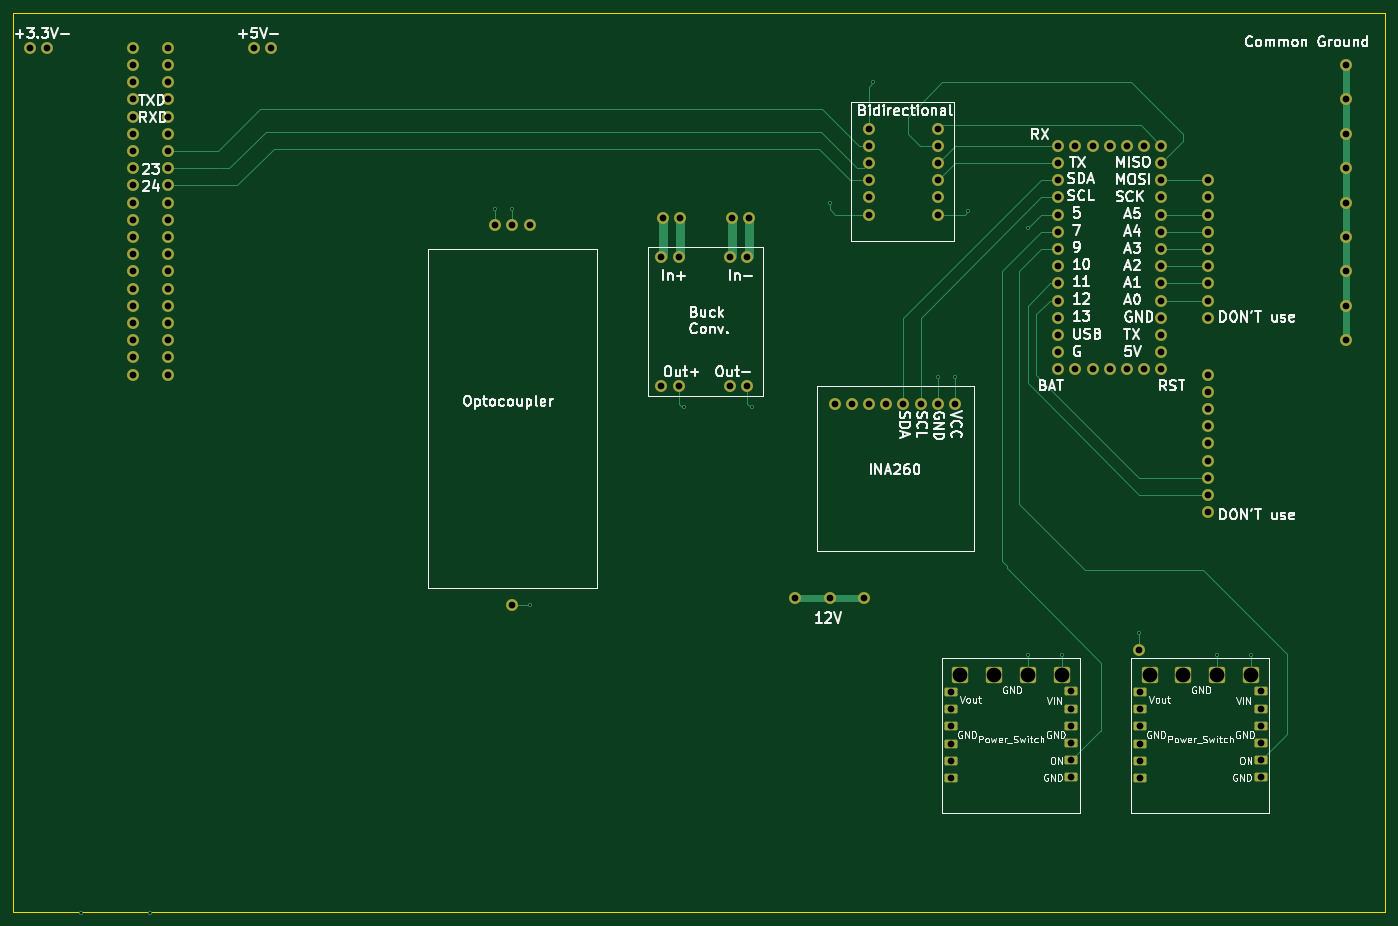
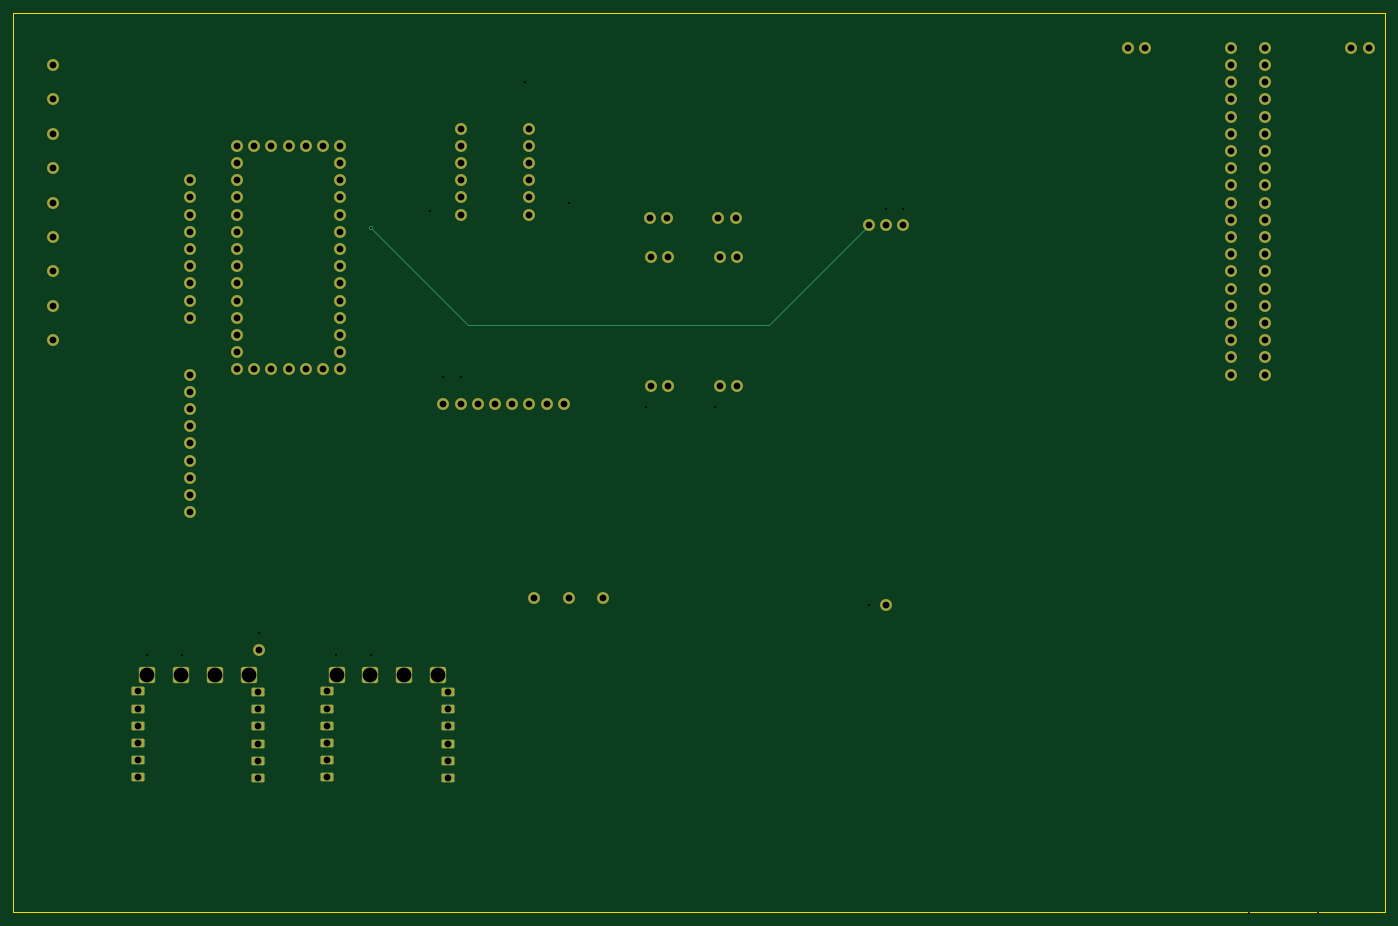
Circuit board: 12 layer files. Board 202.5 x 132.8 mm.
- bottom_copper: SeniorDesign-B_Cu.gbr (11665 bytes)
- bottom_mask: SeniorDesign-B_Mask.gbr (8602 bytes)
- bottom_silk: SeniorDesign-B_Silkscreen.gbr (471 bytes)
- outline: SeniorDesign-Edge_Cuts.gbr (632 bytes)
- top_copper: SeniorDesign-F_Cu.gbr (18440 bytes)
- top_mask: SeniorDesign-F_Mask.gbr (8602 bytes)
- top_silk: SeniorDesign-F_Silkscreen.gbr (145744 bytes)
- inner_copper: SeniorDesign-GND.gbr (1100 bytes)
- drill: SeniorDesign-NPTH.drl (281 bytes)
- drill: SeniorDesign-PTH.drl (3573 bytes)
- drill: SeniorDesign-front-in1.drl (466 bytes)
- drill: SeniorDesign-front-in2.drl (515 bytes)

=== bottom_copper: SeniorDesign-B_Cu.gbr (11665 bytes, source omitted) ===
=== bottom_mask: SeniorDesign-B_Mask.gbr (8602 bytes, source omitted) ===
=== bottom_silk: SeniorDesign-B_Silkscreen.gbr ===
%TF.GenerationSoftware,KiCad,Pcbnew,9.0.7*%
%TF.CreationDate,2026-04-15T13:42:11-04:00*%
%TF.ProjectId,SeniorDesign,53656e69-6f72-4446-9573-69676e2e6b69,rev?*%
%TF.SameCoordinates,Original*%
%TF.FileFunction,Legend,Bot*%
%TF.FilePolarity,Positive*%
%FSLAX46Y46*%
G04 Gerber Fmt 4.6, Leading zero omitted, Abs format (unit mm)*
G04 Created by KiCad (PCBNEW 9.0.7) date 2026-04-15 13:42:11*
%MOMM*%
%LPD*%
G01*
G04 APERTURE LIST*
G04 APERTURE END LIST*
M02*

=== outline: SeniorDesign-Edge_Cuts.gbr ===
%TF.GenerationSoftware,KiCad,Pcbnew,9.0.7*%
%TF.CreationDate,2026-04-15T13:42:11-04:00*%
%TF.ProjectId,SeniorDesign,53656e69-6f72-4446-9573-69676e2e6b69,rev?*%
%TF.SameCoordinates,Original*%
%TF.FileFunction,Profile,NP*%
%FSLAX46Y46*%
G04 Gerber Fmt 4.6, Leading zero omitted, Abs format (unit mm)*
G04 Created by KiCad (PCBNEW 9.0.7) date 2026-04-15 13:42:11*
%MOMM*%
%LPD*%
G01*
G04 APERTURE LIST*
%TA.AperFunction,Profile*%
%ADD10C,0.050000*%
%TD*%
G04 APERTURE END LIST*
D10*
X36942700Y-22860000D02*
X239484965Y-22860000D01*
X239484965Y-155637354D01*
X36942700Y-155637354D01*
X36942700Y-22860000D01*
M02*

=== top_copper: SeniorDesign-F_Cu.gbr (18440 bytes, source omitted) ===
=== top_mask: SeniorDesign-F_Mask.gbr (8602 bytes, source omitted) ===
=== top_silk: SeniorDesign-F_Silkscreen.gbr (145744 bytes, source omitted) ===
=== inner_copper: SeniorDesign-GND.gbr ===
%TF.GenerationSoftware,KiCad,Pcbnew,9.0.7*%
%TF.CreationDate,2026-04-15T13:42:11-04:00*%
%TF.ProjectId,SeniorDesign,53656e69-6f72-4446-9573-69676e2e6b69,rev?*%
%TF.SameCoordinates,Original*%
%TF.FileFunction,Copper,L3,Inr*%
%TF.FilePolarity,Positive*%
%FSLAX46Y46*%
G04 Gerber Fmt 4.6, Leading zero omitted, Abs format (unit mm)*
G04 Created by KiCad (PCBNEW 9.0.7) date 2026-04-15 13:42:11*
%MOMM*%
%LPD*%
G01*
G04 APERTURE LIST*
%TA.AperFunction,ComponentPad*%
%ADD10C,1.676400*%
%TD*%
%TA.AperFunction,ViaPad*%
%ADD11C,0.600000*%
%TD*%
G04 APERTURE END LIST*
D10*
%TO.N,N/C*%
%TO.C,*%
X39370000Y-27940000D03*
%TD*%
%TO.N,N/C*%
%TO.C,*%
X74930000Y-27940000D03*
%TD*%
%TO.N,N/C*%
%TO.C,*%
X41910000Y-27940000D03*
%TD*%
%TO.N,N/C*%
%TO.C,*%
X72390000Y-27940000D03*
%TD*%
D11*
%TO.N,*%
X177912700Y-52070000D03*
X113168100Y-110236000D03*
X110628100Y-51816000D03*
X57034100Y-155651200D03*
X203200000Y-114300000D03*
X157480000Y-50800000D03*
X146075400Y-81026000D03*
X214655035Y-117596446D03*
X173444965Y-76518000D03*
X186690000Y-54610000D03*
%TD*%
M02*

=== drill: SeniorDesign-NPTH.drl ===
M48
; DRILL file {KiCad 9.0.7} date 2026-04-15T13:42:23-0400
; FORMAT={-:-/ absolute / metric / decimal}
; #@! TF.CreationDate,2026-04-15T13:42:23-04:00
; #@! TF.GenerationSoftware,Kicad,Pcbnew,9.0.7
; #@! TF.FileFunction,NonPlated,1,4,NPTH
FMAT,2
METRIC
%
G90
G05
M30

=== drill: SeniorDesign-PTH.drl ===
M48
; DRILL file {KiCad 9.0.7} date 2026-04-15T13:42:23-0400
; FORMAT={-:-/ absolute / metric / decimal}
; #@! TF.CreationDate,2026-04-15T13:42:23-04:00
; #@! TF.GenerationSoftware,Kicad,Pcbnew,9.0.7
; #@! TF.FileFunction,Plated,1,4,PTH
FMAT,2
METRIC
; #@! TA.AperFunction,Plated,PTH,ViaDrill
T1C0.300
; #@! TA.AperFunction,Plated,PTH,ComponentDrill
T2C1.000
; #@! TA.AperFunction,Plated,PTH,ComponentDrill
T3C2.180
%
G90
G05
T1
X186.69Y-54.61
T2
X39.37Y-27.94
X41.91Y-27.94
X54.61Y-27.94
X54.61Y-30.48
X54.61Y-33.02
X54.61Y-35.56
X54.61Y-38.1
X54.61Y-40.64
X54.61Y-43.18
X54.61Y-45.72
X54.61Y-48.26
X54.61Y-50.8
X54.61Y-53.34
X54.61Y-55.88
X54.61Y-58.42
X54.61Y-60.96
X54.61Y-63.5
X54.61Y-66.04
X54.61Y-68.58
X54.61Y-71.12
X54.61Y-73.66
X54.61Y-76.2
X59.69Y-27.94
X59.69Y-30.48
X59.69Y-33.02
X59.69Y-35.56
X59.69Y-38.1
X59.69Y-40.64
X59.69Y-43.18
X59.69Y-45.72
X59.69Y-48.26
X59.69Y-50.8
X59.69Y-53.34
X59.69Y-55.88
X59.69Y-58.42
X59.69Y-60.96
X59.69Y-63.5
X59.69Y-66.04
X59.69Y-68.58
X59.69Y-71.12
X59.69Y-73.66
X59.69Y-76.2
X72.39Y-27.94
X74.93Y-27.94
X108.088Y-54.176
X110.628Y-54.176
X110.628Y-110.236
X113.168Y-54.176
X132.613Y-58.877
X132.613Y-77.927
X132.842Y-53.086
X135.153Y-58.877
X135.153Y-77.927
X135.382Y-53.086
X142.773Y-58.877
X142.773Y-77.927
X143.002Y-53.086
X145.313Y-58.877
X145.313Y-77.927
X145.542Y-53.086
X152.4Y-109.22
X157.48Y-109.22
X158.205Y-80.518
X160.745Y-80.518
X162.56Y-109.22
X163.285Y-39.878
X163.285Y-42.418
X163.285Y-44.958
X163.285Y-47.498
X163.285Y-50.038
X163.285Y-52.578
X163.285Y-80.518
X165.825Y-80.518
X168.365Y-80.518
X170.905Y-80.518
X173.445Y-39.878
X173.445Y-42.418
X173.445Y-44.958
X173.445Y-47.498
X173.445Y-50.038
X173.445Y-52.578
X173.445Y-80.518
X175.387Y-123.074
X175.387Y-125.614
X175.387Y-128.154
X175.387Y-130.694
X175.387Y-133.234
X175.387Y-135.774
X175.985Y-80.518
X191.225Y-42.418
X191.225Y-44.958
X191.225Y-47.498
X191.225Y-50.038
X191.225Y-52.578
X191.225Y-55.118
X191.225Y-57.658
X191.225Y-60.198
X191.225Y-62.738
X191.225Y-65.278
X191.225Y-67.818
X191.225Y-70.358
X191.225Y-72.898
X191.225Y-75.438
X193.167Y-122.994
X193.167Y-125.534
X193.167Y-128.074
X193.167Y-130.614
X193.167Y-133.154
X193.167Y-135.694
X193.765Y-42.418
X193.765Y-75.438
X196.305Y-42.418
X196.305Y-75.438
X198.845Y-42.418
X198.845Y-75.438
X201.385Y-42.418
X201.385Y-75.438
X203.2Y-116.84
X203.327Y-123.074
X203.327Y-125.614
X203.327Y-128.154
X203.327Y-130.694
X203.327Y-133.234
X203.327Y-135.774
X203.925Y-42.418
X203.925Y-75.438
X206.465Y-42.418
X206.465Y-44.958
X206.465Y-47.498
X206.465Y-50.038
X206.465Y-52.578
X206.465Y-55.118
X206.465Y-57.658
X206.465Y-60.198
X206.465Y-62.738
X206.465Y-65.278
X206.465Y-67.818
X206.465Y-70.358
X206.465Y-72.898
X206.465Y-75.438
X213.36Y-47.498
X213.36Y-50.038
X213.36Y-52.578
X213.36Y-55.118
X213.36Y-57.658
X213.36Y-60.198
X213.36Y-62.738
X213.36Y-65.278
X213.36Y-67.818
X213.36Y-76.2
X213.36Y-78.74
X213.36Y-81.28
X213.36Y-83.82
X213.36Y-86.36
X213.36Y-88.9
X213.36Y-91.44
X213.36Y-93.98
X213.36Y-96.52
X221.107Y-122.994
X221.107Y-125.534
X221.107Y-128.074
X221.107Y-130.614
X221.107Y-133.154
X221.107Y-135.694
X233.68Y-30.48
X233.68Y-35.56
X233.68Y-40.64
X233.68Y-45.72
X233.68Y-50.8
X233.68Y-55.88
X233.68Y-60.96
X233.68Y-66.04
X233.68Y-71.12
T3
X176.777Y-120.574
X181.777Y-120.574
X186.777Y-120.574
X191.777Y-120.574
X204.717Y-120.574
X209.717Y-120.574
X214.717Y-120.574
X219.717Y-120.574
M30

=== drill: SeniorDesign-front-in1.drl ===
M48
; DRILL file {KiCad 9.0.7} date 2026-04-15T13:42:23-0400
; FORMAT={-:-/ absolute / metric / decimal}
; #@! TF.CreationDate,2026-04-15T13:42:23-04:00
; #@! TF.GenerationSoftware,Kicad,Pcbnew,9.0.7
; #@! TF.FileFunction,Plated,1,2,Blind
FMAT,2
METRIC
; #@! TA.AperFunction,Plated,Buried,ViaDrill
T1C0.300
%
G90
G05
T1
X46.874Y-155.651
X108.088Y-51.816
X135.915Y-81.026
X163.943Y-33.02
X175.985Y-76.518
X191.795Y-117.596
X219.735Y-117.596
M30

=== drill: SeniorDesign-front-in2.drl ===
M48
; DRILL file {KiCad 9.0.7} date 2026-04-15T13:42:23-0400
; FORMAT={-:-/ absolute / metric / decimal}
; #@! TF.CreationDate,2026-04-15T13:42:23-04:00
; #@! TF.GenerationSoftware,Kicad,Pcbnew,9.0.7
; #@! TF.FileFunction,Plated,1,3,Blind
FMAT,2
METRIC
; #@! TA.AperFunction,Plated,Buried,ViaDrill
T1C0.300
%
G90
G05
T1
X57.034Y-155.651
X110.628Y-51.816
X113.168Y-110.236
X146.075Y-81.026
X157.48Y-50.8
X173.445Y-76.518
X177.913Y-52.07
X186.715Y-117.596
X203.2Y-114.3
X214.655Y-117.596
M30
